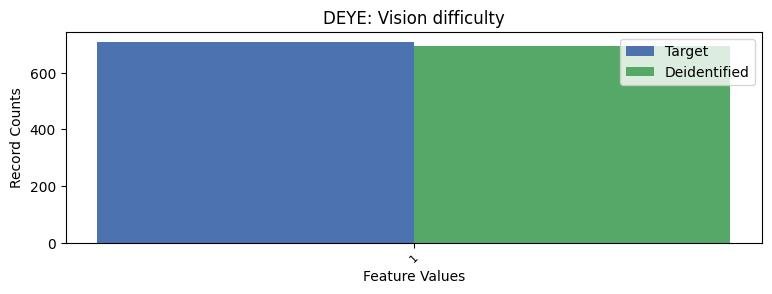

The table this chart was drawn from, first rows:
DEYE, DEYE, count_target, count_deidentified
1, 1, 709, 694
2, 2, 26544, 26559
